Labelled photos from "skindata-2", an image-classification folder in Deepchavan1/skin-cancer. The possible labels are: akiec, bcc, bkl, mel, vasc.

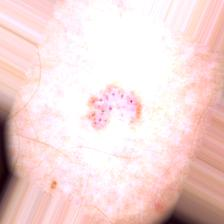
Label: bcc

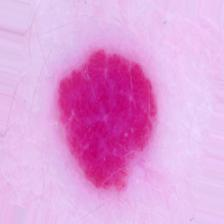
Label: vasc

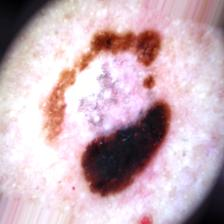
Label: mel

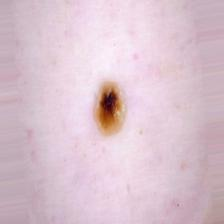
Label: bkl

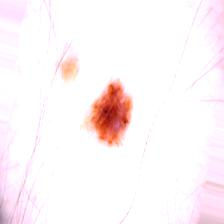
Label: mel

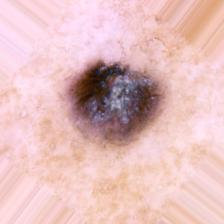
Label: akiec
